7-way image classification set "dataset" from GitHub (SachinSB06/UAQE); label vocabulary: solder bridge, clean - no defect, cmp, crack, open solder joint, solder particle, via defect.

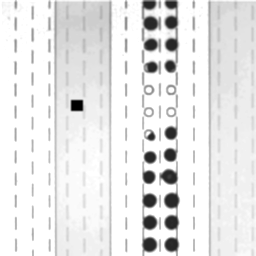
Label: open solder joint

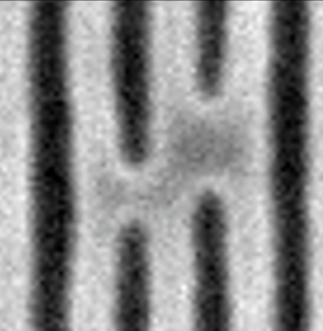
Label: solder bridge

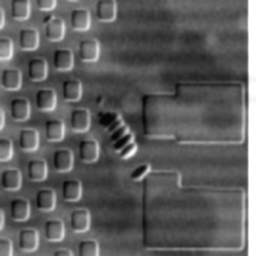
Label: cmp

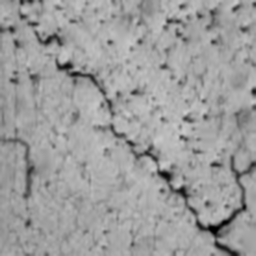
Label: crack

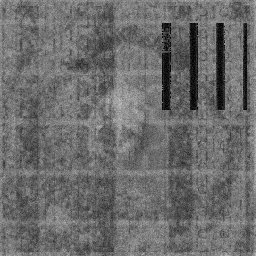
Label: solder particle

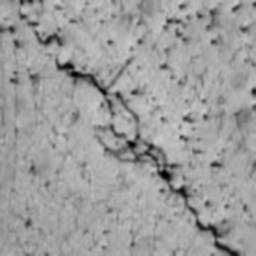
Label: crack
